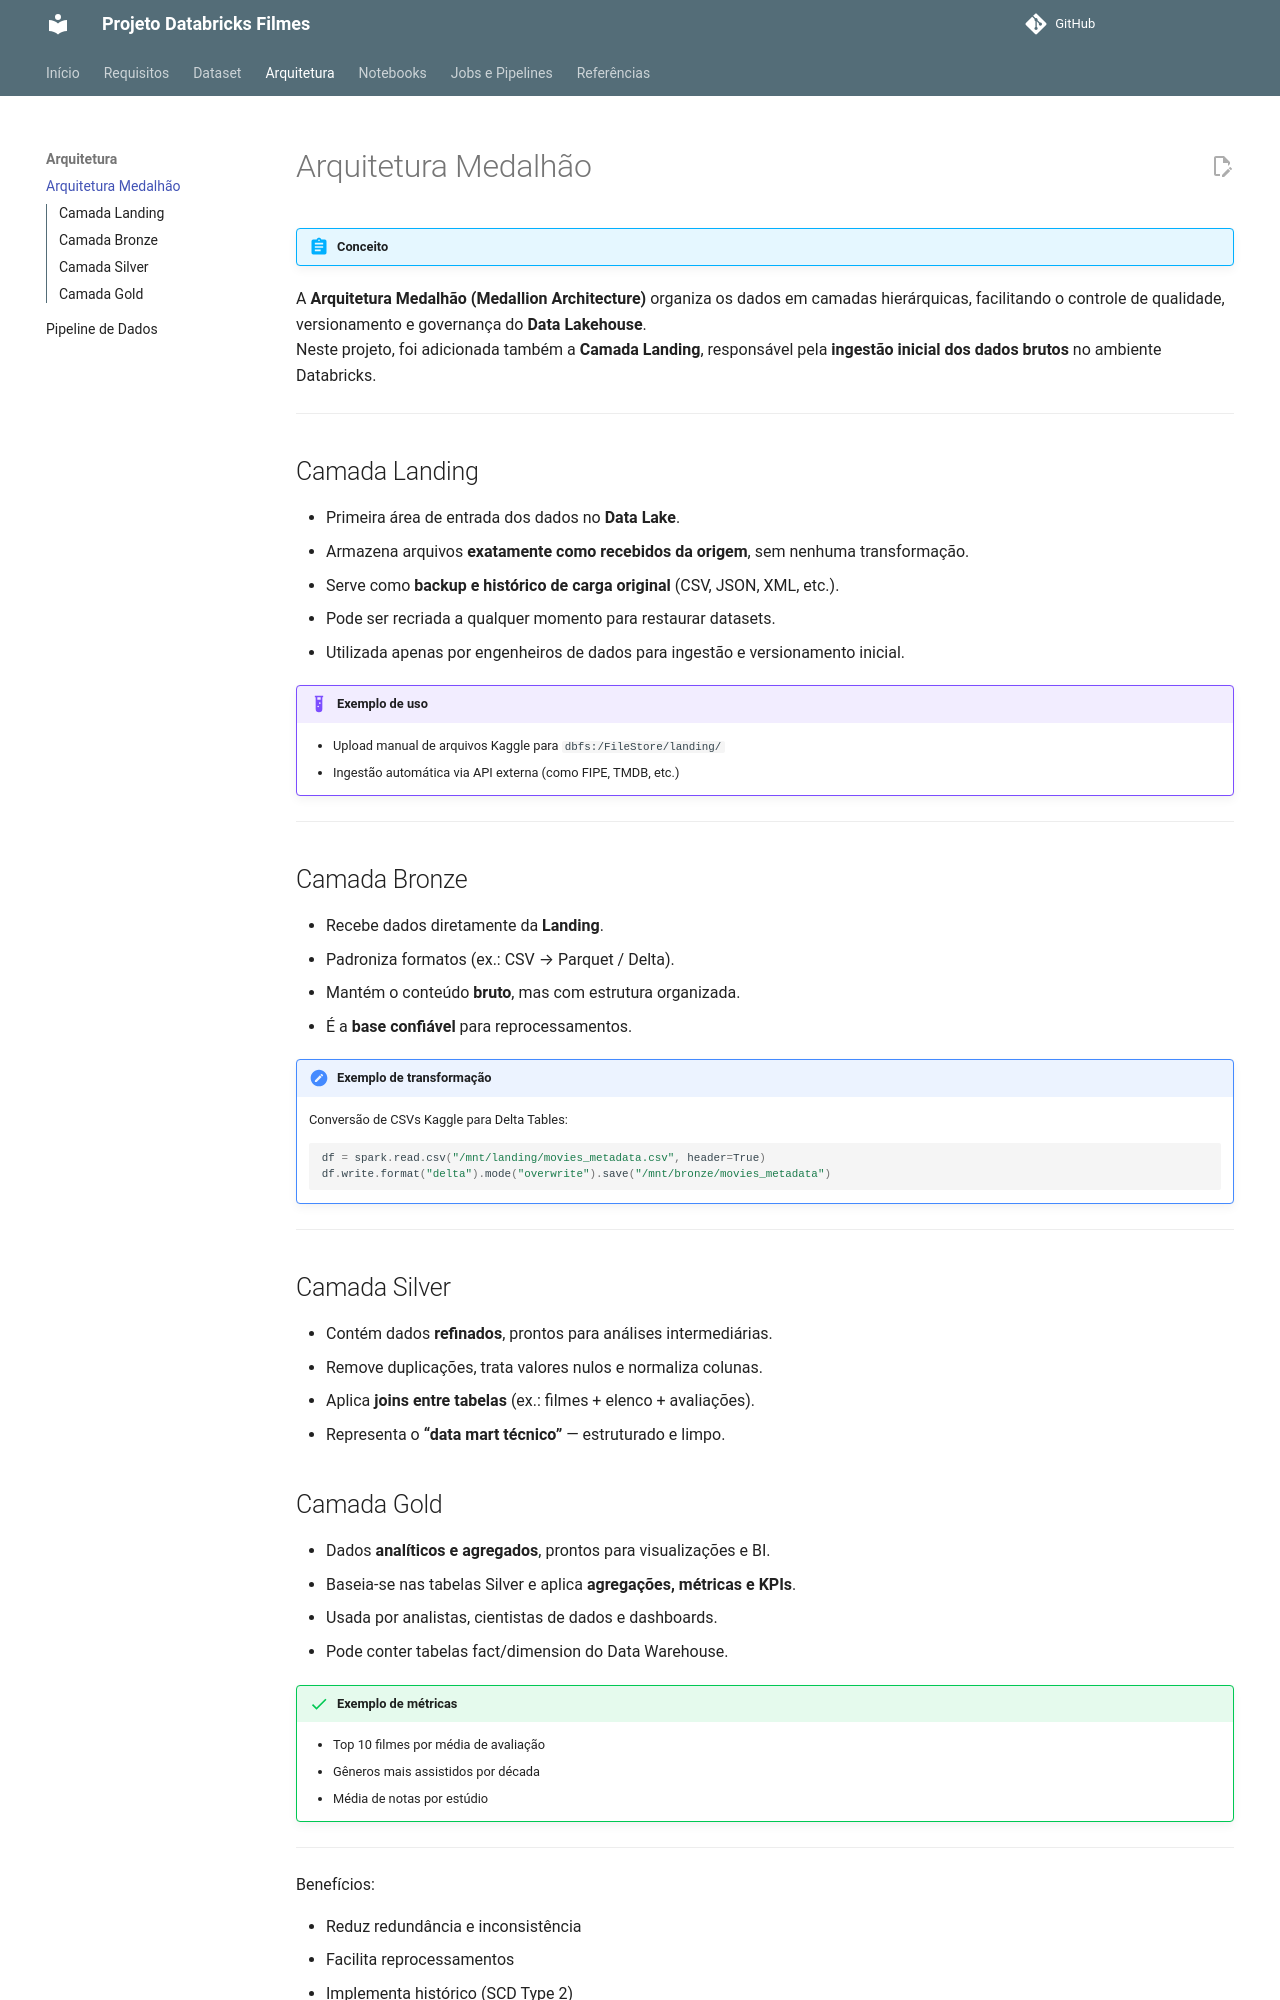

repository: Katleenmm/Databricks_Filmes · page: arquitetura_medalhao/index.html · generator: mkdocs


# Arquitetura Medalhão

!!! abstract "Conceito"
   A **Arquitetura Medalhão (Medallion Architecture)** organiza os dados em camadas hierárquicas, facilitando o controle de qualidade, versionamento e governança do **Data Lakehouse**.  
   Neste projeto, foi adicionada também a **Camada Landing**, responsável pela **ingestão inicial dos dados brutos** no ambiente Databricks.

---

## Camada Landing
- Primeira área de entrada dos dados no **Data Lake**.  
- Armazena arquivos **exatamente como recebidos da origem**, sem nenhuma transformação.  
- Serve como **backup e histórico de carga original** (CSV, JSON, XML, etc.).  
- Pode ser recriada a qualquer momento para restaurar datasets.  
- Utilizada apenas por engenheiros de dados para ingestão e versionamento inicial.

!!! example "Exemplo de uso"
    - Upload manual de arquivos Kaggle para `dbfs:/FileStore/landing/`  
    - Ingestão automática via API externa (como FIPE, TMDB, etc.)

---

## Camada Bronze
- Recebe dados diretamente da **Landing**.  
- Padroniza formatos (ex.: CSV → Parquet / Delta).  
- Mantém o conteúdo **bruto**, mas com estrutura organizada.   
- É a **base confiável** para reprocessamentos.

!!! note "Exemplo de transformação"
    Conversão de CSVs Kaggle para Delta Tables:
    ```python
    df = spark.read.csv("/mnt/landing/movies_metadata.csv", header=True)
    df.write.format("delta").mode("overwrite").save("/mnt/bronze/movies_metadata")
    ```

---

## Camada Silver
- Contém dados **refinados**, prontos para análises intermediárias.  
- Remove duplicações, trata valores nulos e normaliza colunas.  
- Aplica **joins entre tabelas** (ex.: filmes + elenco + avaliações).  
- Representa o **“data mart técnico”** — estruturado e limpo.
